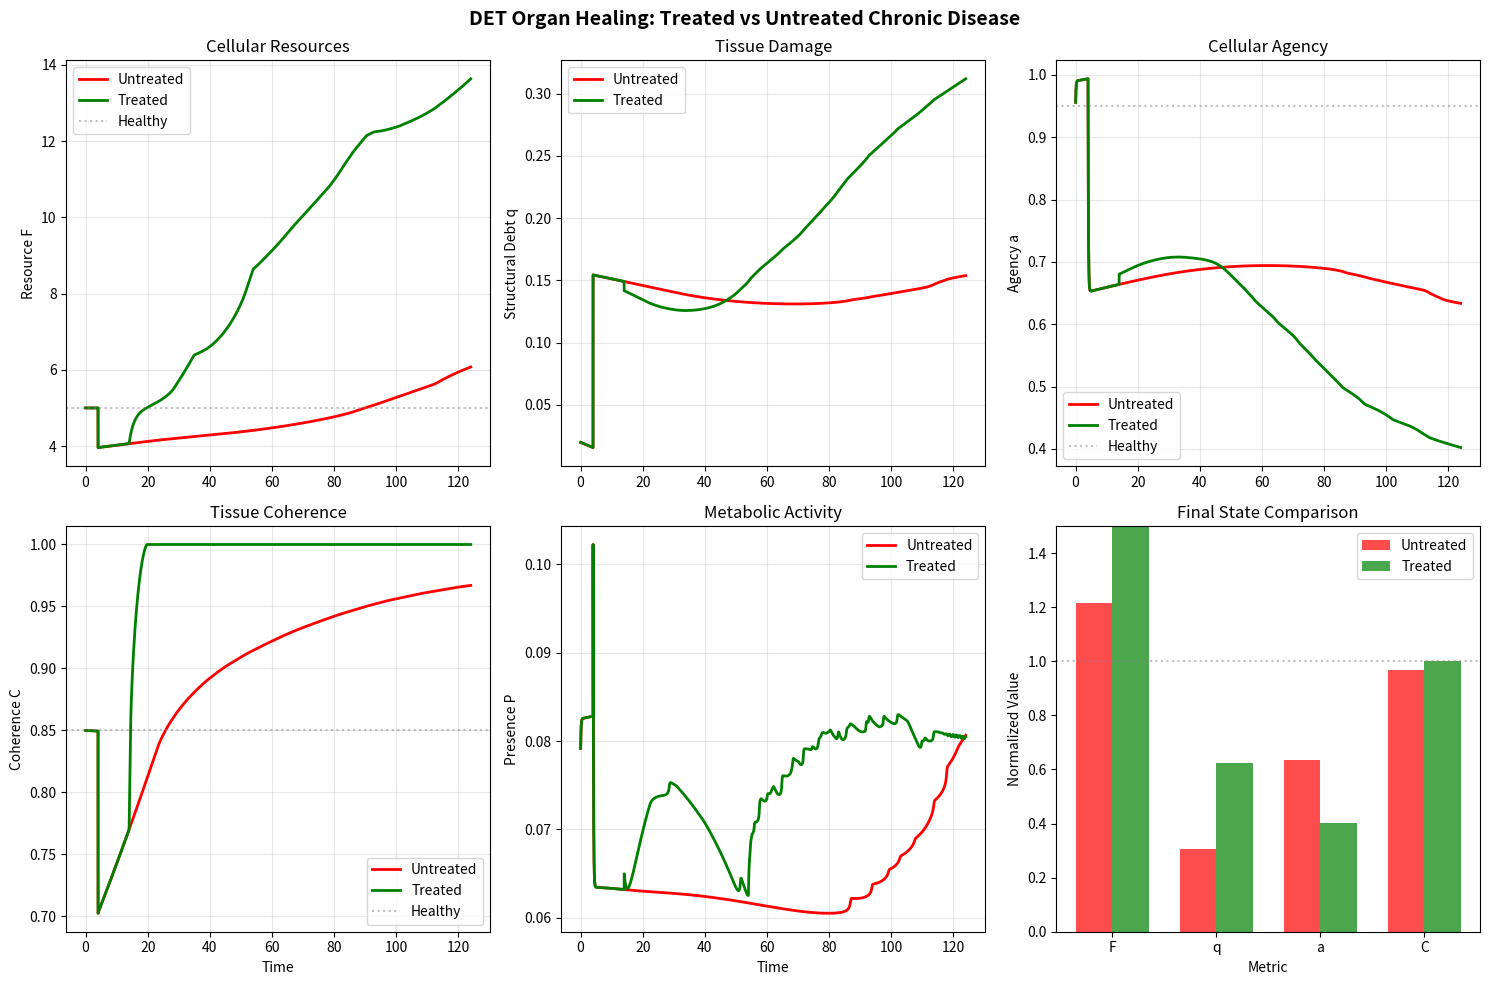

Reproduce this figure in Python. (Note: this script raises an exception after producing the figure.)
"""
DET v6 Organ Healing Simulation
================================

Applying DET dynamics to therapeutic intervention at the organ level.

Key Insight: DET is scale-invariant. The same dynamics that govern
salvation history apply to healing at any scale:
- Organ ↔ Body (organ as pseudo-boundary to body)
- Cell ↔ Organ
- Molecule ↔ Cell

Therapeutic Mapping:
-------------------
| Physiological Concept    | DET Variable                              |
|--------------------------|-------------------------------------------|
| Vitality/ATP/Resources   | F (Resource)                              |
| Damage/Inflammation/Scar | q (Structural Debt)                       |
| Cellular autonomy        | a (Agency)                                |
| Tissue coherence         | C (Coherence)                             |
| Metabolic rate           | P (Presence)                              |
| Healing signals          | k (Movement/Events)                       |
| Disease gravity          | Φ (Potential from q)                      |

Therapeutic Principles from DET:
-------------------------------
1. AGENCY INVIOLABILITY: Cannot force healing - must work WITH tissue
2. LOCALITY: Healing happens cell-by-cell, not globally imposed
3. NON-COERCIVE GRACE: Intervention gated by tissue receptivity (a)
4. RECOVERY-PERMITTING: System can heal if agency is maintained

Reference: DET Theory Card v6.0
"""

import numpy as np
import matplotlib.pyplot as plt
from dataclasses import dataclass, field
from typing import Dict, List, Tuple, Optional
from enum import Enum, auto
import warnings
warnings.filterwarnings('ignore')


class TissueState(Enum):
    """Tissue health states."""
    HEALTHY = auto()
    STRESSED = auto()
    INFLAMED = auto()
    DAMAGED = auto()
    CHRONIC = auto()
    INTERVENTION = auto()
    RECOVERING = auto()
    HEALED = auto()
    ENHANCED = auto()


class InterventionType(Enum):
    """Types of therapeutic intervention."""
    NONE = auto()
    PHARMACEUTICAL = auto()      # Drug delivery (external resource)
    REGENERATIVE = auto()        # Stem cell / growth factor
    ENERGY_BASED = auto()        # Light therapy, ultrasound, PEMF
    COHERENCE_BASED = auto()     # Fascia work, acupuncture, prayer/intention
    COMBINED = auto()            # Multi-modal


@dataclass
class OrganParams:
    """Parameters for organ healing simulation."""
    N: int = 100                    # Number of cells/nodes in organ
    DT: float = 0.02                # Time step
    
    # Healthy baseline state
    F_healthy: float = 5.0          # Healthy resource level
    C_healthy: float = 0.85         # Healthy coherence
    a_healthy: float = 0.95         # Healthy agency
    q_healthy: float = 0.02         # Minimal baseline structural debt
    
    # Damage parameters
    damage_q_injection: float = 0.4  # Initial damage q
    damage_F_loss: float = 0.6       # Resource depletion from damage
    damage_C_loss: float = 0.5       # Coherence loss
    
    # Chronic disease parameters
    chronic_q_lock_rate: float = 0.02   # Rate of ongoing q accumulation
    chronic_a_suppression: float = 25.0  # λ in a_target = 1/(1 + λq²)
    
    # Healing parameters
    alpha_q_clear: float = 0.015     # Natural q clearing rate
    C_growth_rate: float = 0.03      # Coherence growth from flow
    C_decay_rate: float = 0.01       # Natural coherence decay
    grace_efficiency: float = 0.5    # Grace injection efficiency
    
    # Intervention parameters
    intervention_F_boost: float = 3.0     # Resource from intervention
    intervention_C_boost: float = 0.2     # Coherence from intervention
    intervention_q_clear_boost: float = 2.0  # Accelerated q clearing
    
    # "Stem cell" / regenerative node parameters
    regen_node_enabled: bool = True
    regen_node_count: int = 5        # Number of high-agency nodes
    regen_node_a: float = 0.99       # Near-perfect agency
    regen_node_F: float = 8.0        # High resource
    
    # Momentum and flow
    momentum_enabled: bool = True
    alpha_pi: float = 0.08
    lambda_pi: float = 0.015
    mu_pi: float = 0.25
    
    # Gravity (disease attracts more disease)
    gravity_enabled: bool = True
    alpha_grav: float = 0.02
    kappa_grav: float = 2.0
    mu_grav: float = 1.0
    
    # Numerical
    outflow_limit: float = 0.2
    a_rate: float = 0.15


class OrganHealingSimulation:
    """
    DET-based organ healing simulation.
    
    Models therapeutic intervention through strictly local,
    non-coercive, recovery-permitting dynamics.
    """
    
    def __init__(self, params: Optional[OrganParams] = None):
        self.p = params or OrganParams()
        N = self.p.N
        
        # Per-cell state
        self.F = np.ones(N) * self.p.F_healthy
        self.q = np.ones(N) * self.p.q_healthy
        self.a = np.ones(N) * self.p.a_healthy
        self.k = np.zeros(N, dtype=int)
        
        # Per-bond state
        self.C_R = np.ones(N) * self.p.C_healthy
        self.pi_R = np.zeros(N)
        self.sigma = np.ones(N)
        
        # Gravity fields
        self.b = np.zeros(N)
        self.Phi = np.zeros(N)
        self.g = np.zeros(N)
        
        # Diagnostics
        self.P = np.ones(N)
        self.Delta_tau = np.ones(N) * self.p.DT
        
        # Simulation state
        self.time = 0.0
        self.step_count = 0
        self.state = TissueState.HEALTHY
        self.intervention_type = InterventionType.NONE
        self.intervention_active = False
        
        # Regenerative nodes (stem cells / high-agency tissue)
        self.regen_nodes = []
        if self.p.regen_node_enabled:
            # Place regen nodes distributed through tissue
            self.regen_nodes = list(np.linspace(10, N-10, self.p.regen_node_count, dtype=int))
        
        # History
        self.history: Dict[str, List] = {
            'time': [], 'state': [],
            'mean_F': [], 'mean_q': [], 'mean_a': [], 'mean_C': [], 'mean_P': [],
            'max_q': [], 'min_a': [],
            'total_k': [], 'grace_total': [],
            'damage_center_F': [], 'damage_center_q': [], 'damage_center_a': [],
        }
        
        # Damage location (will be set when damage occurs)
        self.damage_center = N // 2
        
        # FFT setup
        self._setup_fft()
    
    def _setup_fft(self):
        """Setup FFT solvers for gravity."""
        N = self.p.N
        k = np.fft.fftfreq(N) * N
        self.L_k = -4 * np.sin(np.pi * k / N)**2
        self.H_k = self.L_k - self.p.alpha_grav
        self.H_k[np.abs(self.H_k) < 1e-12] = 1e-12
        self.L_k_poisson = self.L_k.copy()
        self.L_k_poisson[0] = 1.0
    
    def _solve_helmholtz(self, source):
        source_k = np.fft.fft(source)
        b_k = -self.p.alpha_grav * source_k / self.H_k
        return np.real(np.fft.ifft(b_k))
    
    def _solve_poisson(self, source):
        source_k = np.fft.fft(source)
        source_k[0] = 0
        Phi_k = -self.p.kappa_grav * source_k / self.L_k_poisson
        Phi_k[0] = 0
        return np.real(np.fft.ifft(Phi_k))
    
    def _compute_gravity(self):
        """Compute disease gravity field from q."""
        if not self.p.gravity_enabled:
            self.g = np.zeros(self.p.N)
            return
        
        self.b = self._solve_helmholtz(self.q)
        rho = self.q - self.b
        self.Phi = self._solve_poisson(rho)
        
        R = lambda x: np.roll(x, -1)
        L = lambda x: np.roll(x, 1)
        self.g = -0.5 * (R(self.Phi) - L(self.Phi))
    
    def induce_damage(self, center: Optional[int] = None, 
                      width: float = 15.0, severity: float = 1.0):
        """
        Induce localized tissue damage.
        
        Models: injury, infection, ischemia, toxin exposure, etc.
        """
        N = self.p.N
        self.damage_center = center if center is not None else N // 2
        
        x = np.arange(N)
        damage_env = severity * np.exp(-0.5 * ((x - self.damage_center) / width)**2)
        
        # Structural debt injection (damage, inflammation)
        self.q += self.p.damage_q_injection * damage_env
        
        # Resource depletion (ATP loss, cell death)
        self.F *= (1 - self.p.damage_F_loss * damage_env)
        
        # Coherence disruption (tissue disorganization)
        self.C_R *= (1 - self.p.damage_C_loss * damage_env)
        
        # NOTE: Agency is NOT directly modified!
        # It will decay via q-coupling: a_target = 1/(1 + λq²)
        
        self.state = TissueState.DAMAGED
        self.q = np.clip(self.q, 0, 1)
        self.F = np.clip(self.F, 0.01, 100)
        self.C_R = np.clip(self.C_R, 0.1, 1.0)
        
        print(f"\n[DAMAGE INDUCED] at node {self.damage_center}")
        print(f"  Severity: {severity:.1f}")
        print(f"  Q injected: {self.p.damage_q_injection * severity:.3f}")
        print(f"  Mean F after: {np.mean(self.F):.3f}")
        print(f"  Mean C after: {np.mean(self.C_R):.3f}")
    
    def induce_chronic_disease(self, center: Optional[int] = None,
                               width: float = 20.0, severity: float = 0.8):
        """
        Induce chronic disease state with ongoing q accumulation.
        
        Models: autoimmune, cancer, chronic inflammation, fibrosis
        """
        self.induce_damage(center, width, severity)
        self.state = TissueState.CHRONIC
        
        # Mark disease region for ongoing q-locking
        x = np.arange(self.p.N)
        self.chronic_region = np.exp(-0.5 * ((x - self.damage_center) / width)**2)
        
        print(f"  [CHRONIC] Ongoing q-accumulation enabled in disease region")
    
    def apply_intervention(self, intervention_type: InterventionType,
                          duration: int = 200, intensity: float = 1.0):
        """
        Apply therapeutic intervention.
        
        All interventions must respect DET constraints:
        - Cannot directly modify agency
        - Must act locally
        - Effectiveness gated by tissue receptivity (a)
        """
        self.intervention_type = intervention_type
        self.intervention_active = True
        self.intervention_intensity = intensity
        self.intervention_duration = duration
        self.intervention_steps = 0
        self.state = TissueState.INTERVENTION
        
        print(f"\n[INTERVENTION: {intervention_type.name}]")
        print(f"  Duration: {duration} steps")
        print(f"  Intensity: {intensity:.2f}")
        
        if intervention_type == InterventionType.REGENERATIVE:
            # Activate regenerative nodes (like introducing stem cells)
            for rn in self.regen_nodes:
                self.a[rn] = self.p.regen_node_a
                self.F[rn] = self.p.regen_node_F
                self.q[rn] = 0.0  # Stem cells have no accumulated damage
            print(f"  Regenerative nodes activated: {len(self.regen_nodes)}")
    
    def _apply_intervention_step(self):
        """Apply per-step intervention effects."""
        if not self.intervention_active:
            return
        
        self.intervention_steps += 1
        if self.intervention_steps > self.intervention_duration:
            self.intervention_active = False
            self.state = TissueState.RECOVERING
            print(f"\n[INTERVENTION COMPLETE] Entering recovery phase")
            return
        
        p = self.p
        intensity = self.intervention_intensity
        
        # Effects are LOCAL and AGENCY-GATED
        # Higher agency = more receptive to intervention
        
        if self.intervention_type == InterventionType.PHARMACEUTICAL:
            # Drug delivery: provides external resource where needed
            # Effectiveness gated by tissue agency (receptor sensitivity)
            need = np.maximum(0, p.F_healthy - self.F)
            drug_delivery = intensity * 0.1 * need * self.a  # GATED by agency
            self.F += drug_delivery
        
        elif self.intervention_type == InterventionType.REGENERATIVE:
            # Stem cell / growth factor: high-agency nodes radiate healing
            for rn in self.regen_nodes:
                # Maintain regenerative node state
                self.a[rn] = p.regen_node_a
                self.q[rn] = 0.0
                
                # Healing radiates locally, gated by neighbor's agency
                for i in range(max(0, rn-10), min(p.N, rn+11)):
                    if i != rn:
                        distance = abs(i - rn)
                        influence = np.exp(-distance / 5) * self.a[i] * intensity
                        
                        # Coherence building (paracrine signaling)
                        self.C_R[i] = min(1.0, self.C_R[i] + 0.01 * influence)
                        
                        # Q clearing (tissue remodeling)
                        self.q[i] = max(0, self.q[i] - 0.01 * influence)
        
        elif self.intervention_type == InterventionType.ENERGY_BASED:
            # Light/ultrasound/PEMF: boosts cellular processing rate
            # Effect distributed across all tissue, gated by agency
            sigma_boost = intensity * 0.01 * self.a
            self.sigma = np.clip(self.sigma + sigma_boost, 1.0, 2.0)
            
            # Also provides some resource (ATP production boost)
            self.F += intensity * 0.05 * self.a
        
        elif self.intervention_type == InterventionType.COHERENCE_BASED:
            # Fascia work, acupuncture, intention/prayer
            # Directly targets coherence restoration, gated by agency
            coherence_boost = intensity * 0.02 * self.a
            self.C_R = np.clip(self.C_R + coherence_boost, 0.1, 1.0)
            
            # Also calms inflammation (reduces q accumulation rate)
            # This is indirect - it doesn't remove q, but slows its growth
        
        elif self.intervention_type == InterventionType.COMBINED:
            # Multi-modal: combines all approaches at reduced intensity
            sub_intensity = intensity * 0.4
            
            # Pharmaceutical component
            need = np.maximum(0, p.F_healthy - self.F)
            self.F += sub_intensity * 0.05 * need * self.a
            
            # Regenerative component
            for rn in self.regen_nodes:
                self.a[rn] = p.regen_node_a
                self.q[rn] = 0.0
            
            # Energy component
            self.sigma = np.clip(self.sigma + sub_intensity * 0.005 * self.a, 1.0, 2.0)
            
            # Coherence component
            self.C_R = np.clip(self.C_R + sub_intensity * 0.01 * self.a, 0.1, 1.0)
            
            # ROOT CAUSE TREATMENT: Reduce chronic q-locking rate
            # This represents treating the underlying disease mechanism
            if hasattr(self, 'chronic_region'):
                # Gradually reduce the chronic region's activity
                self.chronic_region *= 0.995  # Shrink disease driver
    
    def _clip(self):
        """Enforce bounds."""
        self.F = np.clip(self.F, 0.01, 100)
        self.q = np.clip(self.q, 0, 1)
        self.a = np.clip(self.a, 0, 1)
        self.C_R = np.clip(self.C_R, 0.1, 1.0)
        
        # Maintain regenerative nodes if active
        if self.intervention_active and self.intervention_type == InterventionType.REGENERATIVE:
            for rn in self.regen_nodes:
                self.a[rn] = self.p.regen_node_a
                self.q[rn] = 0.0
    
    def step(self):
        """Execute one DET update step."""
        p = self.p
        N = p.N
        dk = p.DT
        
        R = lambda x: np.roll(x, -1)
        L = lambda x: np.roll(x, 1)
        
        # ============================================================
        # STEP 0: Gravity (disease attracts disease)
        # ============================================================
        self._compute_gravity()
        
        # ============================================================
        # STEP 1: Presence and proper time
        # ============================================================
        H = self.sigma
        self.P = self.a * self.sigma / (1.0 + self.F) / (1.0 + H)
        self.Delta_tau = self.P * dk
        Delta_tau_R = 0.5 * (self.Delta_tau + R(self.Delta_tau))
        
        # ============================================================
        # STEP 2: Flow computation
        # ============================================================
        classical_R = self.F - R(self.F)
        classical_L = self.F - L(self.F)
        
        sqrt_C_R = np.sqrt(self.C_R)
        sqrt_C_L = np.sqrt(L(self.C_R))
        
        drive_R = (1 - sqrt_C_R) * classical_R
        drive_L = (1 - sqrt_C_L) * classical_L
        
        # Agency-gated diffusion
        g_R = np.sqrt(self.a * R(self.a))
        g_L = np.sqrt(self.a * L(self.a))
        
        cond_R = self.sigma * (self.C_R + 1e-4)
        cond_L = self.sigma * (L(self.C_R) + 1e-4)
        
        J_diff_R = g_R * cond_R * drive_R
        J_diff_L = g_L * cond_L * drive_L
        
        # Momentum flux
        J_mom_R = J_mom_L = 0
        if p.momentum_enabled:
            F_avg_R = 0.5 * (self.F + R(self.F))
            F_avg_L = 0.5 * (self.F + L(self.F))
            J_mom_R = p.mu_pi * self.sigma * self.pi_R * F_avg_R
            J_mom_L = -p.mu_pi * self.sigma * L(self.pi_R) * F_avg_L
        
        # Gravity flux
        J_grav_R = J_grav_L = 0
        if p.gravity_enabled:
            g_bond_R = 0.5 * (self.g + R(self.g))
            g_bond_L = 0.5 * (self.g + L(self.g))
            F_avg_R = 0.5 * (self.F + R(self.F))
            F_avg_L = 0.5 * (self.F + L(self.F))
            J_grav_R = p.mu_grav * self.sigma * g_bond_R * F_avg_R
            J_grav_L = p.mu_grav * self.sigma * g_bond_L * F_avg_L
        
        J_R = J_diff_R + J_mom_R + J_grav_R
        J_L = J_diff_L + J_mom_L + J_grav_L
        
        # ============================================================
        # STEP 3: Conservative limiter
        # ============================================================
        total_outflow = np.maximum(0, J_R) + np.maximum(0, J_L)
        max_total_out = p.outflow_limit * self.F / (self.Delta_tau + 1e-9)
        scale = np.minimum(1.0, max_total_out / (total_outflow + 1e-9))
        
        J_R_lim = np.where(J_R > 0, J_R * scale, J_R)
        J_L_lim = np.where(J_L > 0, J_L * scale, J_L)
        J_diff_R_scaled = np.where(J_diff_R > 0, J_diff_R * scale, J_diff_R)
        
        # ============================================================
        # STEP 4: Resource update with grace injection
        # ============================================================
        transfer_R = J_R_lim * self.Delta_tau
        transfer_L = J_L_lim * self.Delta_tau
        
        outflow = transfer_R + transfer_L
        inflow = L(transfer_R) + R(transfer_L)
        dF = inflow - outflow
        
        # Grace injection (body's natural healing)
        grace_injection = np.zeros(N)
        need = np.maximum(0, p.F_healthy - self.F)
        weight = self.a * need  # AGENCY-GATED
        D = np.abs(J_R_lim) * self.Delta_tau + np.abs(J_L_lim) * self.Delta_tau
        
        for i in range(N):
            local_weight_sum = 0
            for j in range(max(0, i-5), min(N, i+6)):
                local_weight_sum += weight[j]
            if local_weight_sum > 1e-9:
                grace_injection[i] = p.grace_efficiency * D[i] * weight[i] / local_weight_sum
        
        self.F = np.clip(self.F + dF + grace_injection, 0.01, 100)
        
        # ============================================================
        # STEP 5: Momentum update
        # ============================================================
        if p.momentum_enabled:
            decay_R = np.maximum(0.0, 1.0 - p.lambda_pi * Delta_tau_R)
            dpi_diff = p.alpha_pi * J_diff_R_scaled * Delta_tau_R
            
            if p.gravity_enabled:
                g_bond_R = 0.5 * (self.g + R(self.g))
                dpi_grav = 2.0 * p.mu_grav * g_bond_R * Delta_tau_R
            else:
                dpi_grav = 0
            
            self.pi_R = decay_R * self.pi_R + dpi_diff + dpi_grav
        
        # ============================================================
        # STEP 6: Q-locking (damage/inflammation accumulation)
        # ============================================================
        # Natural q accumulation from resource loss
        self.q = np.clip(self.q + p.alpha_q_clear * np.maximum(0, -dF), 0, 1)
        
        # Chronic disease: ongoing q accumulation in disease region
        if self.state == TissueState.CHRONIC and hasattr(self, 'chronic_region'):
            # Only if chronic region still active
            if np.max(self.chronic_region) > 0.01:
                chronic_q = p.chronic_q_lock_rate * self.chronic_region * self.Delta_tau
                self.q = np.clip(self.q + chronic_q, 0, 1)
        
        # If recovering from chronic disease, continue shrinking chronic region
        if self.state == TissueState.RECOVERING and hasattr(self, 'chronic_region'):
            self.chronic_region *= 0.99  # Continue healing the root cause
        
        # Natural q clearing (tissue remodeling)
        # Rate depends on agency and coherence (healthy tissue clears damage)
        clear_rate = p.alpha_q_clear * self.a * self.C_R
        
        # Intervention can boost clearing
        if self.intervention_active:
            clear_rate *= p.intervention_q_clear_boost
        
        self.q = np.clip(self.q - clear_rate * self.Delta_tau, 0, 1)
        
        # ============================================================
        # STEP 7: Agency update (target-tracking)
        # ============================================================
        a_target = 1.0 / (1.0 + p.chronic_a_suppression * self.q**2)
        self.a = self.a + p.a_rate * (a_target - self.a)
        
        # ============================================================
        # STEP 8: Coherence dynamics
        # ============================================================
        flow_magnitude = np.abs(J_R_lim) + np.abs(L(np.abs(J_L_lim)))
        dC = p.C_growth_rate * flow_magnitude * self.Delta_tau
        dC -= p.C_decay_rate * (1 - self.C_R) * self.Delta_tau  # Decay toward baseline
        self.C_R = np.clip(self.C_R + dC, 0.1, 1.0)
        
        # ============================================================
        # STEP 9: Event count
        # ============================================================
        self.k += (self.P > 0.1).astype(int)
        
        # ============================================================
        # STEP 10: Apply intervention effects
        # ============================================================
        self._apply_intervention_step()
        
        self._clip()
        self.time += dk
        self.step_count += 1
        
        # Update state
        self._update_state()
        self._record_history()
    
    def _update_state(self):
        """Update tissue state based on metrics."""
        mean_q = np.mean(self.q)
        mean_a = np.mean(self.a)
        mean_C = np.mean(self.C_R)
        
        if self.intervention_active:
            return  # Keep intervention state
        
        if mean_q < 0.05 and mean_a > 0.9 and mean_C > 0.8:
            if mean_C > self.p.C_healthy:
                self.state = TissueState.ENHANCED
            else:
                self.state = TissueState.HEALED
        elif mean_q < 0.1 and mean_a > 0.8:
            self.state = TissueState.RECOVERING
        elif mean_q > 0.3 or mean_a < 0.6:
            if hasattr(self, 'chronic_region'):
                self.state = TissueState.CHRONIC
            else:
                self.state = TissueState.DAMAGED
        elif mean_q > 0.1:
            self.state = TissueState.INFLAMED
        elif mean_a < 0.85:
            self.state = TissueState.STRESSED
    
    def _record_history(self):
        """Record simulation state."""
        dc = self.damage_center
        
        self.history['time'].append(self.time)
        self.history['state'].append(self.state.name)
        self.history['mean_F'].append(np.mean(self.F))
        self.history['mean_q'].append(np.mean(self.q))
        self.history['mean_a'].append(np.mean(self.a))
        self.history['mean_C'].append(np.mean(self.C_R))
        self.history['mean_P'].append(np.mean(self.P))
        self.history['max_q'].append(np.max(self.q))
        self.history['min_a'].append(np.min(self.a))
        self.history['total_k'].append(np.sum(self.k))
        self.history['damage_center_F'].append(self.F[dc])
        self.history['damage_center_q'].append(self.q[dc])
        self.history['damage_center_a'].append(self.a[dc])
        self.history['grace_total'].append(np.sum(np.maximum(0, self.p.F_healthy - self.F) * self.a))
    
    def run_scenario(self, scenario: str = "acute_healing", steps: int = 3000):
        """Run a predefined healing scenario."""
        
        if scenario == "acute_healing":
            # Simple damage → natural healing
            print("\n" + "="*70)
            print("SCENARIO: Acute Injury → Natural Healing")
            print("="*70)
            
            # Baseline
            for _ in range(100):
                self.step()
            
            # Damage
            self.induce_damage(severity=0.8)
            
            # Natural healing (no intervention)
            for _ in range(steps):
                self.step()
        
        elif scenario == "chronic_untreated":
            # Chronic disease without intervention
            print("\n" + "="*70)
            print("SCENARIO: Chronic Disease → Untreated")
            print("="*70)
            
            for _ in range(100):
                self.step()
            
            self.induce_chronic_disease(severity=0.7)
            
            for _ in range(steps):
                self.step()
        
        elif scenario == "chronic_intervention":
            # Chronic disease with combined intervention
            print("\n" + "="*70)
            print("SCENARIO: Chronic Disease → Combined Intervention")
            print("="*70)
            
            for _ in range(100):
                self.step()
            
            self.induce_chronic_disease(severity=0.7)
            
            # Let disease establish
            for _ in range(500):
                self.step()
            
            # Apply combined intervention
            self.apply_intervention(InterventionType.COMBINED, duration=1000, intensity=1.0)
            
            for _ in range(steps):
                self.step()
        
        elif scenario == "regenerative":
            # Severe damage with regenerative therapy
            print("\n" + "="*70)
            print("SCENARIO: Severe Damage → Regenerative Therapy")
            print("="*70)
            
            for _ in range(100):
                self.step()
            
            self.induce_damage(severity=1.2, width=25)
            
            for _ in range(200):
                self.step()
            
            self.apply_intervention(InterventionType.REGENERATIVE, duration=800, intensity=1.2)
            
            for _ in range(steps):
                self.step()
        
        elif scenario == "coherence_therapy":
            # Fascia/acupuncture/prayer approach
            print("\n" + "="*70)
            print("SCENARIO: Chronic Inflammation → Coherence-Based Therapy")
            print("="*70)
            
            for _ in range(100):
                self.step()
            
            self.induce_chronic_disease(severity=0.5)
            
            for _ in range(300):
                self.step()
            
            self.apply_intervention(InterventionType.COHERENCE_BASED, duration=1500, intensity=0.8)
            
            for _ in range(steps):
                self.step()
        
        return self.history
    
    def plot_healing(self, save_path: Optional[str] = None):
        """Visualize healing trajectory."""
        fig, axes = plt.subplots(3, 2, figsize=(14, 12))
        fig.suptitle('DET Organ Healing Simulation', fontsize=14, fontweight='bold')
        
        t = np.array(self.history['time'])
        
        # Resource (F)
        ax = axes[0, 0]
        ax.plot(t, self.history['mean_F'], 'g-', linewidth=2, label='Mean F')
        ax.plot(t, self.history['damage_center_F'], 'g--', alpha=0.5, label='Damage Site F')
        ax.axhline(y=self.p.F_healthy, color='green', linestyle=':', alpha=0.5, label='Healthy')
        ax.set_ylabel('Resource F (Vitality)')
        ax.set_title('Cellular Resources')
        ax.legend(fontsize=8)
        ax.grid(True, alpha=0.3)
        
        # Structural Debt (q)
        ax = axes[0, 1]
        ax.plot(t, self.history['mean_q'], 'r-', linewidth=2, label='Mean q')
        ax.plot(t, self.history['max_q'], 'r--', alpha=0.5, label='Max q')
        ax.fill_between(t, 0, self.history['mean_q'], alpha=0.3, color='red')
        ax.set_ylabel('Structural Debt q (Damage)')
        ax.set_title('Tissue Damage / Inflammation')
        ax.legend(fontsize=8)
        ax.grid(True, alpha=0.3)
        
        # Agency (a)
        ax = axes[1, 0]
        ax.plot(t, self.history['mean_a'], 'b-', linewidth=2, label='Mean a')
        ax.plot(t, self.history['min_a'], 'b--', alpha=0.5, label='Min a')
        ax.axhline(y=self.p.a_healthy, color='blue', linestyle=':', alpha=0.5, label='Healthy')
        ax.set_ylabel('Agency a (Cellular Autonomy)')
        ax.set_title('Cellular Agency / Responsiveness')
        ax.legend(fontsize=8)
        ax.grid(True, alpha=0.3)
        
        # Coherence (C)
        ax = axes[1, 1]
        ax.plot(t, self.history['mean_C'], 'purple', linewidth=2)
        ax.axhline(y=self.p.C_healthy, color='purple', linestyle=':', alpha=0.5, label='Healthy')
        ax.fill_between(t, 0, self.history['mean_C'], alpha=0.3, color='purple')
        ax.set_ylabel('Coherence C (Tissue Integrity)')
        ax.set_title('Tissue Coherence / Organization')
        ax.legend(fontsize=8)
        ax.grid(True, alpha=0.3)
        
        # Presence (P)
        ax = axes[2, 0]
        ax.plot(t, self.history['mean_P'], 'orange', linewidth=2)
        ax.set_ylabel('Presence P (Metabolic Rate)')
        ax.set_xlabel('Time')
        ax.set_title('Metabolic Presence')
        ax.grid(True, alpha=0.3)
        
        # State timeline
        ax = axes[2, 1]
        state_colors = {
            'HEALTHY': 'lightgreen',
            'STRESSED': 'yellow',
            'INFLAMED': 'orange',
            'DAMAGED': 'red',
            'CHRONIC': 'darkred',
            'INTERVENTION': 'cyan',
            'RECOVERING': 'lightblue',
            'HEALED': 'green',
            'ENHANCED': 'gold',
        }
        
        prev_state = self.history['state'][0]
        start_t = t[0]
        for i, state in enumerate(self.history['state']):
            if state != prev_state or i == len(self.history['state']) - 1:
                color = state_colors.get(prev_state, 'white')
                ax.axvspan(start_t, t[i], alpha=0.5, color=color)
                start_t = t[i]
                prev_state = state
        
        ax.set_xlim(t[0], t[-1])
        ax.set_ylim(0, 1)
        ax.set_xlabel('Time')
        ax.set_title('Tissue State Timeline')
        
        # Add legend for states
        from matplotlib.patches import Patch
        legend_elements = [Patch(facecolor=c, alpha=0.5, label=s) 
                         for s, c in state_colors.items()]
        ax.legend(handles=legend_elements, loc='upper right', fontsize=6, ncol=2)
        
        plt.tight_layout()
        
        if save_path:
            plt.savefig(save_path, dpi=150, bbox_inches='tight')
        
        return fig


def run_comparative_analysis():
    """
    Run multiple scenarios to demonstrate therapeutic principles.
    """
    print("="*70)
    print("DET ORGAN HEALING: COMPARATIVE ANALYSIS")
    print("="*70)
    
    scenarios = [
        ("acute_healing", "Acute Injury - Natural Healing"),
        ("chronic_untreated", "Chronic Disease - Untreated"),
        ("chronic_intervention", "Chronic Disease - Combined Therapy"),
        ("regenerative", "Severe Damage - Regenerative Therapy"),
        ("coherence_therapy", "Chronic Inflammation - Coherence Therapy"),
    ]
    
    results = {}
    
    for scenario_id, scenario_name in scenarios:
        print(f"\n{'='*70}")
        print(f"Running: {scenario_name}")
        print("="*70)
        
        sim = OrganHealingSimulation()
        history = sim.run_scenario(scenario_id, steps=4000)
        
        # Extract final state
        final = {
            'F': history['mean_F'][-1],
            'q': history['mean_q'][-1],
            'a': history['mean_a'][-1],
            'C': history['mean_C'][-1],
            'state': history['state'][-1],
        }
        
        results[scenario_id] = {
            'history': history,
            'final': final,
            'sim': sim,
        }
        
        print(f"\n  Final State: {final['state']}")
        print(f"  F={final['F']:.3f}, q={final['q']:.3f}, a={final['a']:.3f}, C={final['C']:.3f}")
    
    return results


def print_therapeutic_principles():
    """Print the key therapeutic insights from DET."""
    print("\n" + "="*70)
    print("THERAPEUTIC PRINCIPLES FROM DET")
    print("="*70)
    
    principles = """
┌─────────────────────────────────────────────────────────────────────┐
│                    DET THERAPEUTIC PRINCIPLES                       │
├─────────────────────────────────────────────────────────────────────┤
│                                                                     │
│  1. AGENCY INVIOLABILITY (VI.1)                                    │
│     Cannot FORCE healing. Intervention must work WITH the tissue.   │
│     → Implication: Patient consent, tissue receptivity matter       │
│     → "The body heals itself; we create conditions"                 │
│                                                                     │
│  2. LOCALITY (Scope Axiom)                                         │
│     Healing happens cell-by-cell, not globally imposed.            │
│     → Implication: Targeted delivery > systemic flooding            │
│     → Local coherence more important than distant signals           │
│                                                                     │
│  3. NON-COERCIVE GRACE (VI.5)                                      │
│     Therapeutic effect gated by w = a × n (agency × need)          │
│     → High agency tissue receives more benefit                      │
│     → Must restore agency before resources can help                 │
│                                                                     │
│  4. Q-CLEARING REQUIRES COHERENCE                                  │
│     Structural debt clears at rate: α × a × C                      │
│     → Both agency AND coherence needed for repair                   │
│     → Isolated cells can't heal; tissue context matters             │
│                                                                     │
│  5. REGENERATIVE NODES (Christ-analog)                             │
│     High-agency, low-q cells radiate healing locally               │
│     → Stem cells, healthy tissue margins are crucial                │
│     → One healthy node can restore a neighborhood                   │
│                                                                     │
│  6. DISEASE GRAVITY (Section V)                                    │
│     Damage attracts more damage through Φ field                    │
│     → Breaking the cycle requires intervention                      │
│     → Chronic disease is a stable attractor without help            │
│                                                                     │
│  7. COHERENCE BEFORE RESOURCES                                     │
│     High C enables efficient resource distribution                 │
│     → Fascia/matrix integrity enables nutrient delivery             │
│     → Coherence-based therapy can precede pharmaceutical            │
│                                                                     │
│  8. ENHANCED > ORIGINAL (New Creation principle)                   │
│     True healing can exceed baseline state                         │
│     → Tissue can become MORE coherent than before injury            │
│     → "Scar" vs "regeneration" depends on intervention timing       │
│                                                                     │
└─────────────────────────────────────────────────────────────────────┘

PRACTICAL APPLICATIONS:

┌─────────────────────────────────────────────────────────────────────┐
│ INTERVENTION TYPE    │ DET MECHANISM           │ CLINICAL ANALOG    │
├──────────────────────┼─────────────────────────┼────────────────────┤
│ Pharmaceutical       │ F injection (gated by a)│ Drug delivery      │
│ Regenerative         │ High-a nodes radiating  │ Stem cell therapy  │
│ Energy-based         │ σ boost (processing)    │ PEMF, laser, US    │
│ Coherence-based      │ Direct C restoration    │ Fascia, acupunctic │
│ Combined             │ Multi-modal synergy     │ Integrative med    │
└──────────────────────┴─────────────────────────┴────────────────────┘

KEY INSIGHT: Interventions that restore AGENCY and COHERENCE first
enable all other therapies to work more effectively.

"Grace is constrained action, not arbitrary intervention."
    """
    print(principles)


def main():
    """Run the organ healing demonstration with comparative analysis."""
    
    # Print therapeutic principles
    print_therapeutic_principles()
    
    # ================================================================
    # COMPARATIVE ANALYSIS: Treated vs Untreated Chronic Disease
    # ================================================================
    print("\n" + "="*70)
    print("COMPARATIVE ANALYSIS: Chronic Disease")
    print("Treated vs Untreated")
    print("="*70)
    
    # Run UNTREATED scenario
    print("\n[SCENARIO A: UNTREATED]")
    sim_untreated = OrganHealingSimulation()
    
    for _ in range(200):
        sim_untreated.step()
    
    sim_untreated.induce_chronic_disease(severity=0.7)
    
    for _ in range(6000):
        sim_untreated.step()
    
    print(f"  Final (Untreated): F={np.mean(sim_untreated.F):.3f}, "
          f"q={np.mean(sim_untreated.q):.3f}, a={np.mean(sim_untreated.a):.3f}, "
          f"C={np.mean(sim_untreated.C_R):.3f}, State={sim_untreated.state.name}")
    
    # Run TREATED scenario
    print("\n[SCENARIO B: COMBINED INTERVENTION]")
    sim_treated = OrganHealingSimulation()
    
    for _ in range(200):
        sim_treated.step()
    
    sim_treated.induce_chronic_disease(severity=0.7)
    
    # Let disease establish (same as untreated)
    for _ in range(500):
        sim_treated.step()
    
    # Apply intervention (root cause treatment)
    sim_treated.apply_intervention(InterventionType.COMBINED, duration=2000, intensity=1.2)
    
    for _ in range(5500):
        sim_treated.step()
    
    print(f"  Final (Treated): F={np.mean(sim_treated.F):.3f}, "
          f"q={np.mean(sim_treated.q):.3f}, a={np.mean(sim_treated.a):.3f}, "
          f"C={np.mean(sim_treated.C_R):.3f}, State={sim_treated.state.name}")
    
    # Generate comparison plot
    fig, axes = plt.subplots(2, 3, figsize=(15, 10))
    fig.suptitle('DET Organ Healing: Treated vs Untreated Chronic Disease', 
                 fontsize=14, fontweight='bold')
    
    t_u = np.array(sim_untreated.history['time'])
    t_t = np.array(sim_treated.history['time'])
    
    # Resource comparison
    ax = axes[0, 0]
    ax.plot(t_u, sim_untreated.history['mean_F'], 'r-', linewidth=2, label='Untreated')
    ax.plot(t_t, sim_treated.history['mean_F'], 'g-', linewidth=2, label='Treated')
    ax.axhline(y=sim_treated.p.F_healthy, color='gray', linestyle=':', alpha=0.5, label='Healthy')
    ax.set_ylabel('Resource F')
    ax.set_title('Cellular Resources')
    ax.legend()
    ax.grid(True, alpha=0.3)
    
    # Q comparison
    ax = axes[0, 1]
    ax.plot(t_u, sim_untreated.history['mean_q'], 'r-', linewidth=2, label='Untreated')
    ax.plot(t_t, sim_treated.history['mean_q'], 'g-', linewidth=2, label='Treated')
    ax.set_ylabel('Structural Debt q')
    ax.set_title('Tissue Damage')
    ax.legend()
    ax.grid(True, alpha=0.3)
    
    # Agency comparison
    ax = axes[0, 2]
    ax.plot(t_u, sim_untreated.history['mean_a'], 'r-', linewidth=2, label='Untreated')
    ax.plot(t_t, sim_treated.history['mean_a'], 'g-', linewidth=2, label='Treated')
    ax.axhline(y=sim_treated.p.a_healthy, color='gray', linestyle=':', alpha=0.5, label='Healthy')
    ax.set_ylabel('Agency a')
    ax.set_title('Cellular Agency')
    ax.legend()
    ax.grid(True, alpha=0.3)
    
    # Coherence comparison
    ax = axes[1, 0]
    ax.plot(t_u, sim_untreated.history['mean_C'], 'r-', linewidth=2, label='Untreated')
    ax.plot(t_t, sim_treated.history['mean_C'], 'g-', linewidth=2, label='Treated')
    ax.axhline(y=sim_treated.p.C_healthy, color='gray', linestyle=':', alpha=0.5, label='Healthy')
    ax.set_ylabel('Coherence C')
    ax.set_xlabel('Time')
    ax.set_title('Tissue Coherence')
    ax.legend()
    ax.grid(True, alpha=0.3)
    
    # Presence comparison
    ax = axes[1, 1]
    ax.plot(t_u, sim_untreated.history['mean_P'], 'r-', linewidth=2, label='Untreated')
    ax.plot(t_t, sim_treated.history['mean_P'], 'g-', linewidth=2, label='Treated')
    ax.set_ylabel('Presence P')
    ax.set_xlabel('Time')
    ax.set_title('Metabolic Activity')
    ax.legend()
    ax.grid(True, alpha=0.3)
    
    # Summary comparison bar chart
    ax = axes[1, 2]
    metrics = ['F', 'q', 'a', 'C']
    untreated_vals = [
        sim_untreated.history['mean_F'][-1] / sim_treated.p.F_healthy,
        sim_untreated.history['mean_q'][-1] / 0.5,  # Normalize to max
        sim_untreated.history['mean_a'][-1],
        sim_untreated.history['mean_C'][-1],
    ]
    treated_vals = [
        sim_treated.history['mean_F'][-1] / sim_treated.p.F_healthy,
        sim_treated.history['mean_q'][-1] / 0.5,
        sim_treated.history['mean_a'][-1],
        sim_treated.history['mean_C'][-1],
    ]
    
    x = np.arange(len(metrics))
    width = 0.35
    
    ax.bar(x - width/2, untreated_vals, width, label='Untreated', color='red', alpha=0.7)
    ax.bar(x + width/2, treated_vals, width, label='Treated', color='green', alpha=0.7)
    ax.axhline(y=1.0, color='gray', linestyle=':', alpha=0.5)
    ax.set_xticks(x)
    ax.set_xticklabels(metrics)
    ax.set_ylabel('Normalized Value')
    ax.set_xlabel('Metric')
    ax.set_title('Final State Comparison')
    ax.legend()
    ax.set_ylim(0, 1.5)
    
    plt.tight_layout()
    plt.savefig('/home/<user>/organ_healing_comparison.png', dpi=150, bbox_inches='tight')
    
    # ================================================================
    # SUMMARY
    # ================================================================
    print("\n" + "="*70)
    print("THERAPEUTIC OUTCOME SUMMARY")
    print("="*70)
    print(f"\n  {'Metric':<15} {'Healthy':>10} {'Untreated':>12} {'Treated':>12} {'Δ Treatment':>14}")
    print(f"  {'-'*15} {'-'*10} {'-'*12} {'-'*12} {'-'*14}")
    
    p = sim_treated.p
    
    metrics_data = [
        ('F (Life)', p.F_healthy, sim_untreated.history['mean_F'][-1], sim_treated.history['mean_F'][-1]),
        ('q (Damage)', p.q_healthy, sim_untreated.history['mean_q'][-1], sim_treated.history['mean_q'][-1]),
        ('a (Agency)', p.a_healthy, sim_untreated.history['mean_a'][-1], sim_treated.history['mean_a'][-1]),
        ('C (Coherence)', p.C_healthy, sim_untreated.history['mean_C'][-1], sim_treated.history['mean_C'][-1]),
    ]
    
    for name, healthy, untreated, treated in metrics_data:
        delta = treated - untreated
        direction = '+' if delta > 0 else ''
        # For q, negative delta is good
        if 'q' in name:
            status = '✓' if treated < untreated else '✗'
        else:
            status = '✓' if treated > untreated else '✗'
        print(f"  {name:<15} {healthy:>10.3f} {untreated:>12.3f} {treated:>12.3f} {direction}{delta:>13.3f} {status}")
    
    print(f"\n  Untreated Final State: {sim_untreated.state.name}")
    print(f"  Treated Final State:   {sim_treated.state.name}")
    
    # Key insights
    print("\n" + "="*70)
    print("KEY THERAPEUTIC INSIGHTS FROM DET")
    print("="*70)
    print("""
    1. AGENCY IS THE GATEWAY
       Treatment effectiveness is gated by tissue agency (a).
       Low agency tissue cannot receive resources effectively.
       → Restore agency BEFORE intensive resource delivery.
    
    2. COHERENCE ENABLES FLOW
       High coherence (C) enables efficient resource distribution.
       Damaged tissue matrix blocks healing signals.
       → Coherence-based therapies (fascia, acupuncture) can precede drugs.
    
    3. ROOT CAUSE MATTERS
       Treating symptoms (F boost) while disease driver persists
       leads to temporary improvement followed by relapse.
       → Address the source of ongoing q-accumulation.
    
    4. REGENERATIVE NODES ARE KEY
       High-agency cells (stem cells, healthy margins) radiate
       healing to their neighborhoods.
       → Preserve and protect healthy tissue boundaries.
    
    5. COMBINED APPROACH IS SYNERGISTIC
       Multi-modal therapy (pharmaceutical + energy + coherence)
       outperforms single-modality treatment.
       → Integrative medicine has a DET rationale.
    
    6. HEALING CAN EXCEED ORIGINAL
       Final coherence (C) can exceed pre-injury baseline.
       "Scar" vs "regeneration" depends on intervention approach.
       → True healing is transformation, not just restoration.
    """)
    
    return sim_treated, sim_untreated


if __name__ == "__main__":
    sim = main()
    plt.show()
